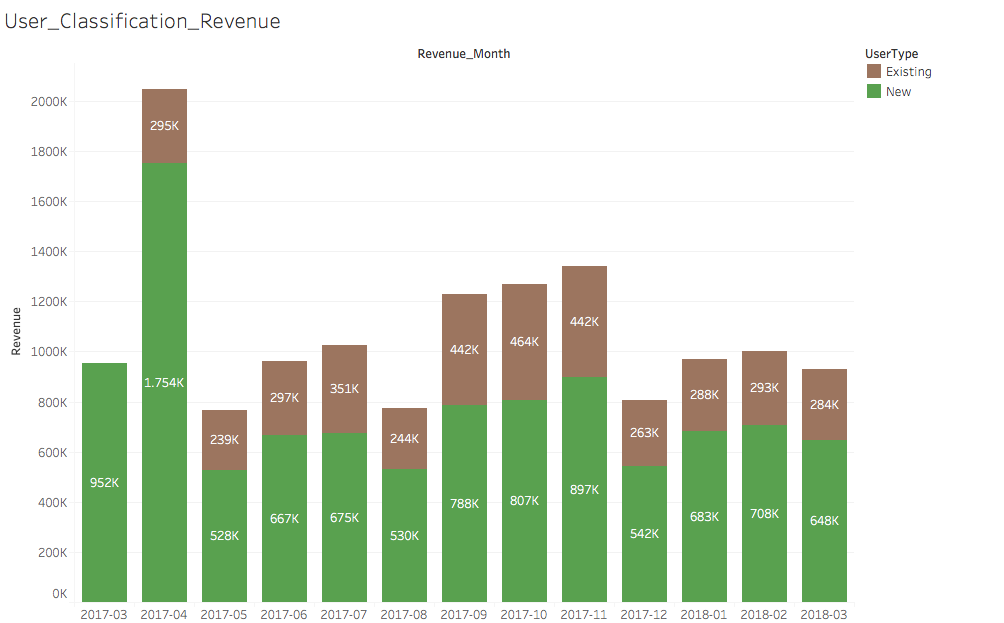

Values plotted in this chart, from the file beside it:
Revenue_Month, UserType, Revenue
2017-03, New, 952221
2017-04, Existing, 295192
2017-04, New, 1754030
2017-05, Existing, 239489
2017-05, New, 527502
2017-06, Existing, 296838
2017-06, New, 666958
2017-07, Existing, 350726
2017-07, New, 675085
2017-08, Existing, 243608
2017-08, New, 530336
2017-09, Existing, 442038
2017-09, New, 788401
2017-10, Existing, 464278
2017-10, New, 806841
2017-11, Existing, 442091
2017-11, New, 897279
2017-12, Existing, 263242
2017-12, New, 542443
2018-01, Existing, 288228
2018-01, New, 683409
2018-02, Existing, 293461
2018-02, New, 707853
2018-03, Existing, 283998
2018-03, New, 647830
